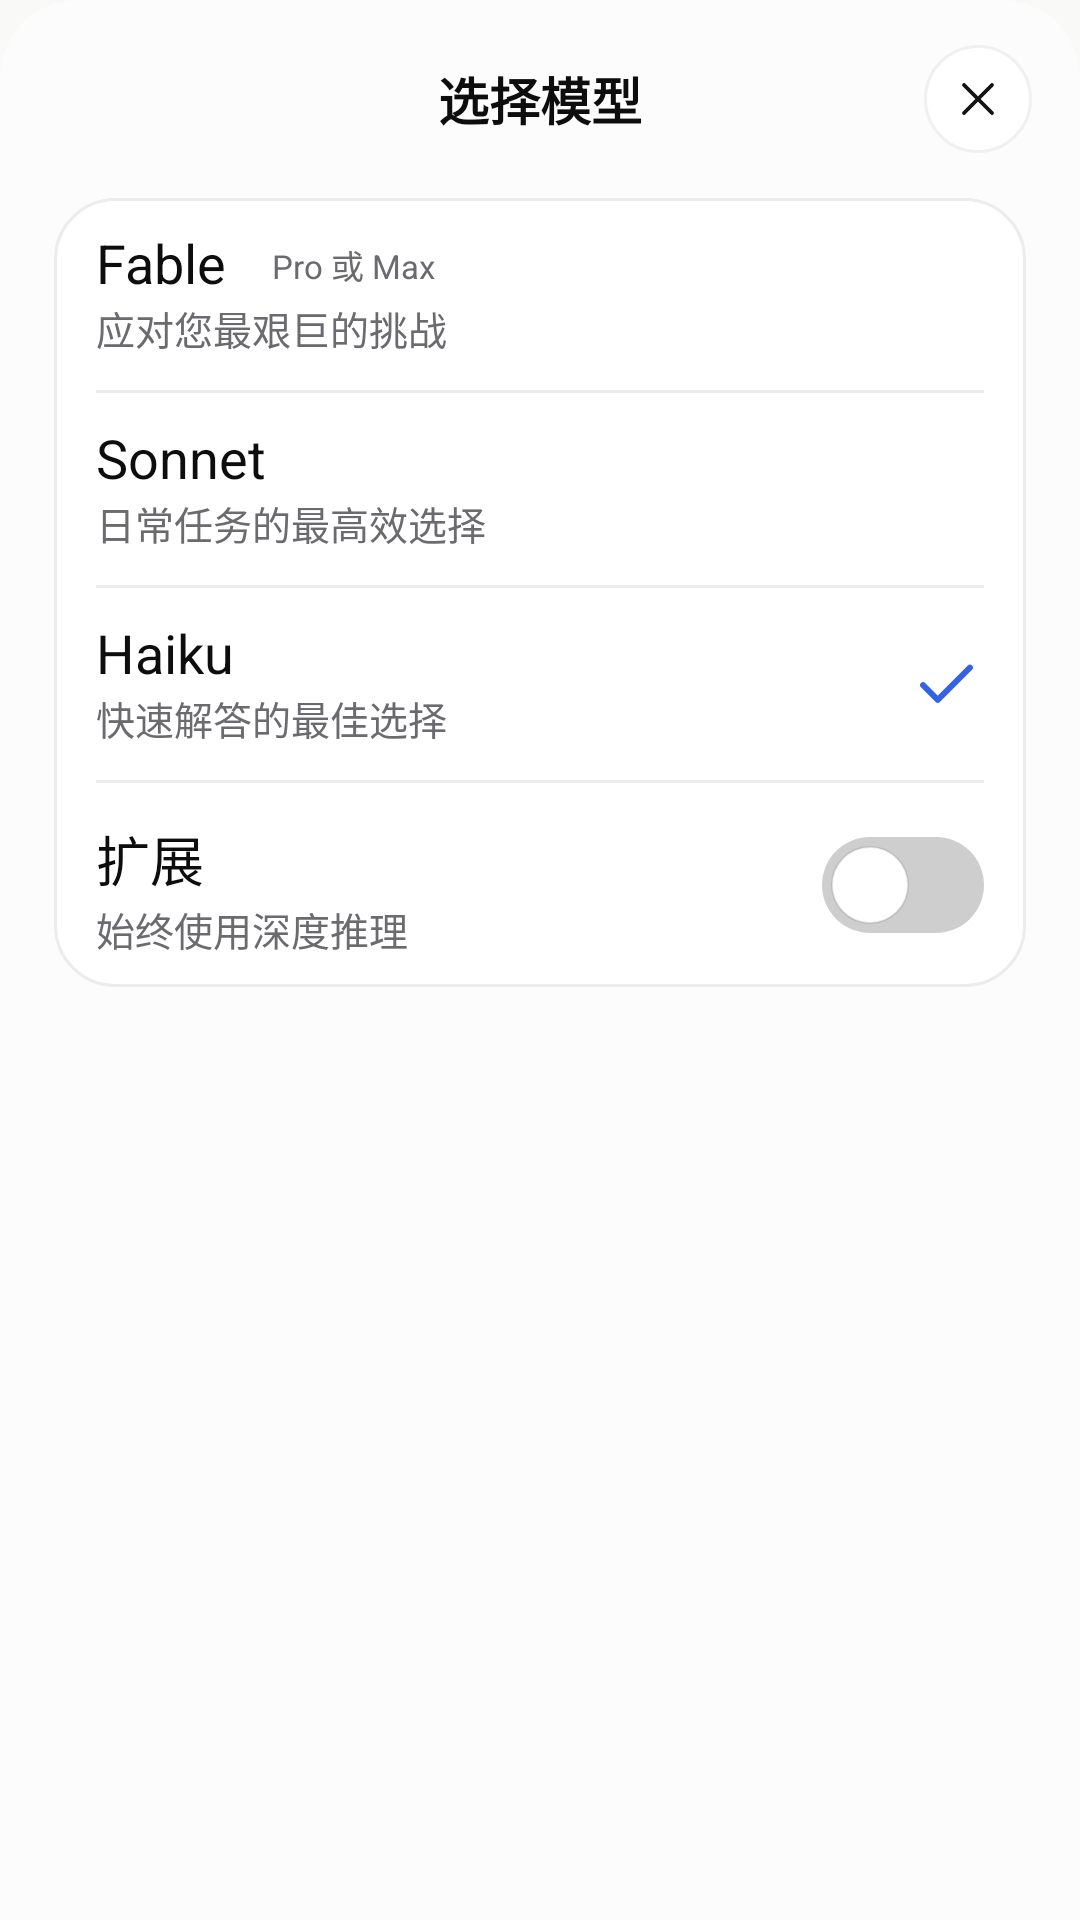

Layout XML and referenced resources for this Android screen:
<!-- AndroidManifest.xml: application theme Theme.App -->
<!-- res/layout/sheet_models_compact_gpt.xml -->
<?xml version="1.0" encoding="utf-8"?>
<LinearLayout xmlns:android="http://schemas.android.com/apk/res/android"
    xmlns:app="http://schemas.android.com/apk/res-auto"
    android:id="@+id/sheet_compact"
    android:layout_width="match_parent"
    android:layout_height="wrap_content"
    android:background="@drawable/bg_gpt_sheet"
    android:orientation="vertical"
    android:paddingBottom="58dp">

    <FrameLayout
        android:layout_width="match_parent"
        android:layout_height="66dp">

        <ImageButton
            android:id="@+id/compact_close"
            android:layout_width="36dp"
            android:layout_height="36dp"
            android:layout_gravity="end|center_vertical"
            android:layout_marginEnd="16dp"
            android:background="@drawable/bg_gpt_circle_white"
            android:contentDescription="@string/cd_close"
            android:padding="10dp"
            android:scaleType="fitCenter"
            android:src="@drawable/ic_close" />

        <TextView
            android:layout_width="wrap_content"
            android:layout_height="wrap_content"
            android:layout_gravity="center"
            android:includeFontPadding="false"
            android:text="@string/choose_model"
            android:textColor="@color/gpt_text"
            android:textSize="17sp"
            android:textStyle="bold" />
    </FrameLayout>

    <LinearLayout
        android:layout_width="match_parent"
        android:layout_height="wrap_content"
        android:layout_marginStart="18dp"
        android:layout_marginEnd="18dp"
        android:background="@drawable/bg_gpt_card"
        android:orientation="vertical">

        <androidx.constraintlayout.widget.ConstraintLayout
            android:layout_width="match_parent"
            android:layout_height="64dp"
            android:paddingStart="14dp"
            android:paddingEnd="14dp">

            <TextView
                android:id="@+id/compact_title_fable"
                android:layout_width="wrap_content"
                android:layout_height="wrap_content"
                android:layout_marginTop="12dp"
                android:includeFontPadding="false"
                android:text="@string/model_fable"
                android:textColor="@color/gpt_text"
                android:textSize="18sp"
                app:layout_constraintStart_toStartOf="parent"
                app:layout_constraintTop_toTopOf="parent" />

            <TextView
                android:layout_width="wrap_content"
                android:layout_height="21dp"
                android:layout_marginStart="8dp"
                android:background="@drawable/bg_gpt_chip"
                android:gravity="center"
                android:includeFontPadding="false"
                android:paddingStart="7dp"
                android:paddingEnd="7dp"
                android:text="@string/badge_pro_max"
                android:textColor="@color/gpt_text_secondary"
                android:textSize="11sp"
                app:layout_constraintBottom_toBottomOf="@id/compact_title_fable"
                app:layout_constraintStart_toEndOf="@id/compact_title_fable"
                app:layout_constraintTop_toTopOf="@id/compact_title_fable" />

            <TextView
                android:layout_width="wrap_content"
                android:layout_height="wrap_content"
                android:layout_marginTop="1dp"
                android:includeFontPadding="false"
                android:text="@string/desc_fable"
                android:textColor="@color/gpt_text_secondary"
                android:textSize="13sp"
                app:layout_constraintStart_toStartOf="parent"
                app:layout_constraintTop_toBottomOf="@id/compact_title_fable" />

            <ImageView
                android:id="@+id/compact_check_fable"
                android:layout_width="25dp"
                android:layout_height="25dp"
                android:contentDescription="@null"
                android:src="@drawable/ic_check"
                android:tint="@color/gpt_blue"
                android:visibility="gone"
                app:layout_constraintBottom_toBottomOf="parent"
                app:layout_constraintEnd_toEndOf="parent"
                app:layout_constraintTop_toTopOf="parent" />
        </androidx.constraintlayout.widget.ConstraintLayout>

        <View
            android:layout_width="match_parent"
            android:layout_height="1dp"
            android:layout_marginStart="14dp"
            android:layout_marginEnd="14dp"
            android:background="@color/gpt_divider" />

        <androidx.constraintlayout.widget.ConstraintLayout
            android:layout_width="match_parent"
            android:layout_height="64dp"
            android:paddingStart="14dp"
            android:paddingEnd="14dp">

            <TextView
                android:id="@+id/compact_title_sonnet"
                android:layout_width="wrap_content"
                android:layout_height="wrap_content"
                android:layout_marginTop="12dp"
                android:includeFontPadding="false"
                android:text="@string/model_sonnet"
                android:textColor="@color/gpt_text"
                android:textSize="18sp"
                app:layout_constraintStart_toStartOf="parent"
                app:layout_constraintTop_toTopOf="parent" />

            <TextView
                android:layout_width="wrap_content"
                android:layout_height="wrap_content"
                android:layout_marginTop="1dp"
                android:includeFontPadding="false"
                android:text="@string/desc_sonnet"
                android:textColor="@color/gpt_text_secondary"
                android:textSize="13sp"
                app:layout_constraintStart_toStartOf="parent"
                app:layout_constraintTop_toBottomOf="@id/compact_title_sonnet" />

            <ImageView
                android:id="@+id/compact_check_sonnet"
                android:layout_width="25dp"
                android:layout_height="25dp"
                android:contentDescription="@null"
                android:src="@drawable/ic_check"
                android:tint="@color/gpt_blue"
                android:visibility="gone"
                app:layout_constraintBottom_toBottomOf="parent"
                app:layout_constraintEnd_toEndOf="parent"
                app:layout_constraintTop_toTopOf="parent" />
        </androidx.constraintlayout.widget.ConstraintLayout>

        <View
            android:layout_width="match_parent"
            android:layout_height="1dp"
            android:layout_marginStart="14dp"
            android:layout_marginEnd="14dp"
            android:background="@color/gpt_divider" />

        <androidx.constraintlayout.widget.ConstraintLayout
            android:layout_width="match_parent"
            android:layout_height="64dp"
            android:paddingStart="14dp"
            android:paddingEnd="14dp">

            <TextView
                android:id="@+id/compact_title_haiku"
                android:layout_width="wrap_content"
                android:layout_height="wrap_content"
                android:layout_marginTop="12dp"
                android:includeFontPadding="false"
                android:text="@string/model_haiku"
                android:textColor="@color/gpt_text"
                android:textSize="18sp"
                app:layout_constraintStart_toStartOf="parent"
                app:layout_constraintTop_toTopOf="parent" />

            <TextView
                android:layout_width="wrap_content"
                android:layout_height="wrap_content"
                android:layout_marginTop="1dp"
                android:includeFontPadding="false"
                android:text="@string/desc_haiku"
                android:textColor="@color/gpt_text_secondary"
                android:textSize="13sp"
                app:layout_constraintStart_toStartOf="parent"
                app:layout_constraintTop_toBottomOf="@id/compact_title_haiku" />

            <ImageView
                android:id="@+id/compact_check_haiku"
                android:layout_width="25dp"
                android:layout_height="25dp"
                android:contentDescription="@null"
                android:src="@drawable/ic_check"
                android:tint="@color/gpt_blue"
                app:layout_constraintBottom_toBottomOf="parent"
                app:layout_constraintEnd_toEndOf="parent"
                app:layout_constraintTop_toTopOf="parent" />
        </androidx.constraintlayout.widget.ConstraintLayout>

        <View
            android:layout_width="match_parent"
            android:layout_height="1dp"
            android:layout_marginStart="14dp"
            android:layout_marginEnd="14dp"
            android:background="@color/gpt_divider" />

        <androidx.constraintlayout.widget.ConstraintLayout
            android:layout_width="match_parent"
            android:layout_height="68dp"
            android:paddingStart="14dp"
            android:paddingEnd="14dp">

            <TextView
                android:id="@+id/compact_extend_title"
                android:layout_width="wrap_content"
                android:layout_height="wrap_content"
                android:layout_marginTop="12dp"
                android:includeFontPadding="false"
                android:text="@string/extend"
                android:textColor="@color/gpt_text"
                android:textSize="18sp"
                app:layout_constraintStart_toStartOf="parent"
                app:layout_constraintTop_toTopOf="parent" />

            <TextView
                android:layout_width="wrap_content"
                android:layout_height="wrap_content"
                android:layout_marginTop="1dp"
                android:includeFontPadding="false"
                android:text="@string/extend_desc"
                android:textColor="@color/gpt_text_secondary"
                android:textSize="13sp"
                app:layout_constraintStart_toStartOf="parent"
                app:layout_constraintTop_toBottomOf="@id/compact_extend_title" />

            <FrameLayout
                android:id="@+id/compact_toggle"
                android:layout_width="54dp"
                android:layout_height="32dp"
                android:background="@drawable/bg_toggle_off"
                app:layout_constraintBottom_toBottomOf="parent"
                app:layout_constraintEnd_toEndOf="parent"
                app:layout_constraintTop_toTopOf="parent">

                <View
                    android:id="@+id/compact_toggle_thumb"
                    android:layout_width="26dp"
                    android:layout_height="26dp"
                    android:layout_gravity="center_vertical|start"
                    android:layout_marginStart="3dp"
                    android:background="@drawable/bg_toggle_thumb" />
            </FrameLayout>
        </androidx.constraintlayout.widget.ConstraintLayout>
    </LinearLayout>
</LinearLayout>
<!-- resources referenced by this layout -->
<resources>
  <color name="gpt_blue">#3262E6</color>
  <color name="gpt_divider">#ECECEC</color>
  <color name="gpt_text">#0D0D0D</color>
  <color name="gpt_text_secondary">#6B6B6F</color>
  <!-- drawable bg_gpt_card (drawable) -->
  <?xml version="1.0" encoding="utf-8"?>
  <shape xmlns:android="http://schemas.android.com/apk/res/android" android:shape="rectangle">
      <solid android:color="@color/gpt_surface" />
      <stroke android:width="1dp" android:color="@color/gpt_divider" />
      <corners android:radius="20dp" />
  </shape>
  <!-- drawable bg_gpt_circle_white (drawable) -->
  <?xml version="1.0" encoding="utf-8"?>
  <shape xmlns:android="http://schemas.android.com/apk/res/android" android:shape="oval">
      <solid android:color="@color/gpt_surface" />
      <stroke android:width="1dp" android:color="#F0F0F0" />
  </shape>
  <!-- drawable bg_gpt_sheet (drawable) -->
  <?xml version="1.0" encoding="utf-8"?>
  <shape xmlns:android="http://schemas.android.com/apk/res/android" android:shape="rectangle">
      <solid android:color="@color/gpt_bg" />
      <corners android:topLeftRadius="26dp" android:topRightRadius="26dp" />
  </shape>
  <!-- drawable bg_toggle_off (drawable) -->
  <?xml version="1.0" encoding="utf-8"?>
  <shape xmlns:android="http://schemas.android.com/apk/res/android" android:shape="rectangle">
      <solid android:color="@color/toggle_off" />
      <corners android:radius="100dp" />
  </shape>
  <!-- drawable bg_toggle_thumb (drawable) -->
  <?xml version="1.0" encoding="utf-8"?>
  <shape xmlns:android="http://schemas.android.com/apk/res/android" android:shape="oval">
      <solid android:color="@color/card" />
      <stroke android:width="0.5dp" android:color="#1A000000" />
  </shape>
  <!-- drawable ic_check (drawable) -->
  <vector xmlns:android="http://schemas.android.com/apk/res/android"
      android:width="24dp" android:height="24dp"
      android:viewportWidth="24" android:viewportHeight="24">
      <path android:pathData="M4.5,12.2 L9.2,16.9 L19.5,6.6"
          android:strokeColor="@color/badge_text" android:strokeWidth="1.9"
          android:strokeLineCap="round" android:strokeLineJoin="round"
          android:fillColor="@android:color/transparent" />
  </vector>
  <!-- drawable ic_close (drawable) -->
  <vector xmlns:android="http://schemas.android.com/apk/res/android"
      android:width="24dp" android:height="24dp"
      android:viewportWidth="24" android:viewportHeight="24">
      <path android:pathData="M5,5 L19,19 M19,5 L5,19"
          android:strokeColor="@color/text_primary" android:strokeWidth="1.9"
          android:strokeLineCap="round" android:fillColor="@android:color/transparent" />
  </vector>
  <string name="badge_pro_max">Pro 或 Max</string>
  <string name="cd_close">关闭</string>
  <string name="choose_model">选择模型</string>
  <string name="desc_fable">应对您最艰巨的挑战</string>
  <string name="desc_haiku">快速解答的最佳选择</string>
  <string name="desc_sonnet">日常任务的最高效选择</string>
  <string name="extend">扩展</string>
  <string name="extend_desc">始终使用深度推理</string>
  <string name="model_fable">Fable</string>
  <string name="model_haiku">Haiku</string>
  <string name="model_sonnet">Sonnet</string>
  <color name="gpt_surface">#FFFFFF</color>
  <color name="gpt_bg">#FCFCFC</color>
  <color name="toggle_off">#CECECE</color>
  <color name="card">#FFFFFF</color>
  <color name="badge_text">#3C6FA8</color>
  <color name="text_primary">#131313</color>
  <color name="orange">#D87757</color>
  <color name="orange_dark">#D87754</color>
  <color name="bg">#F9F9F7</color>
</resources>
